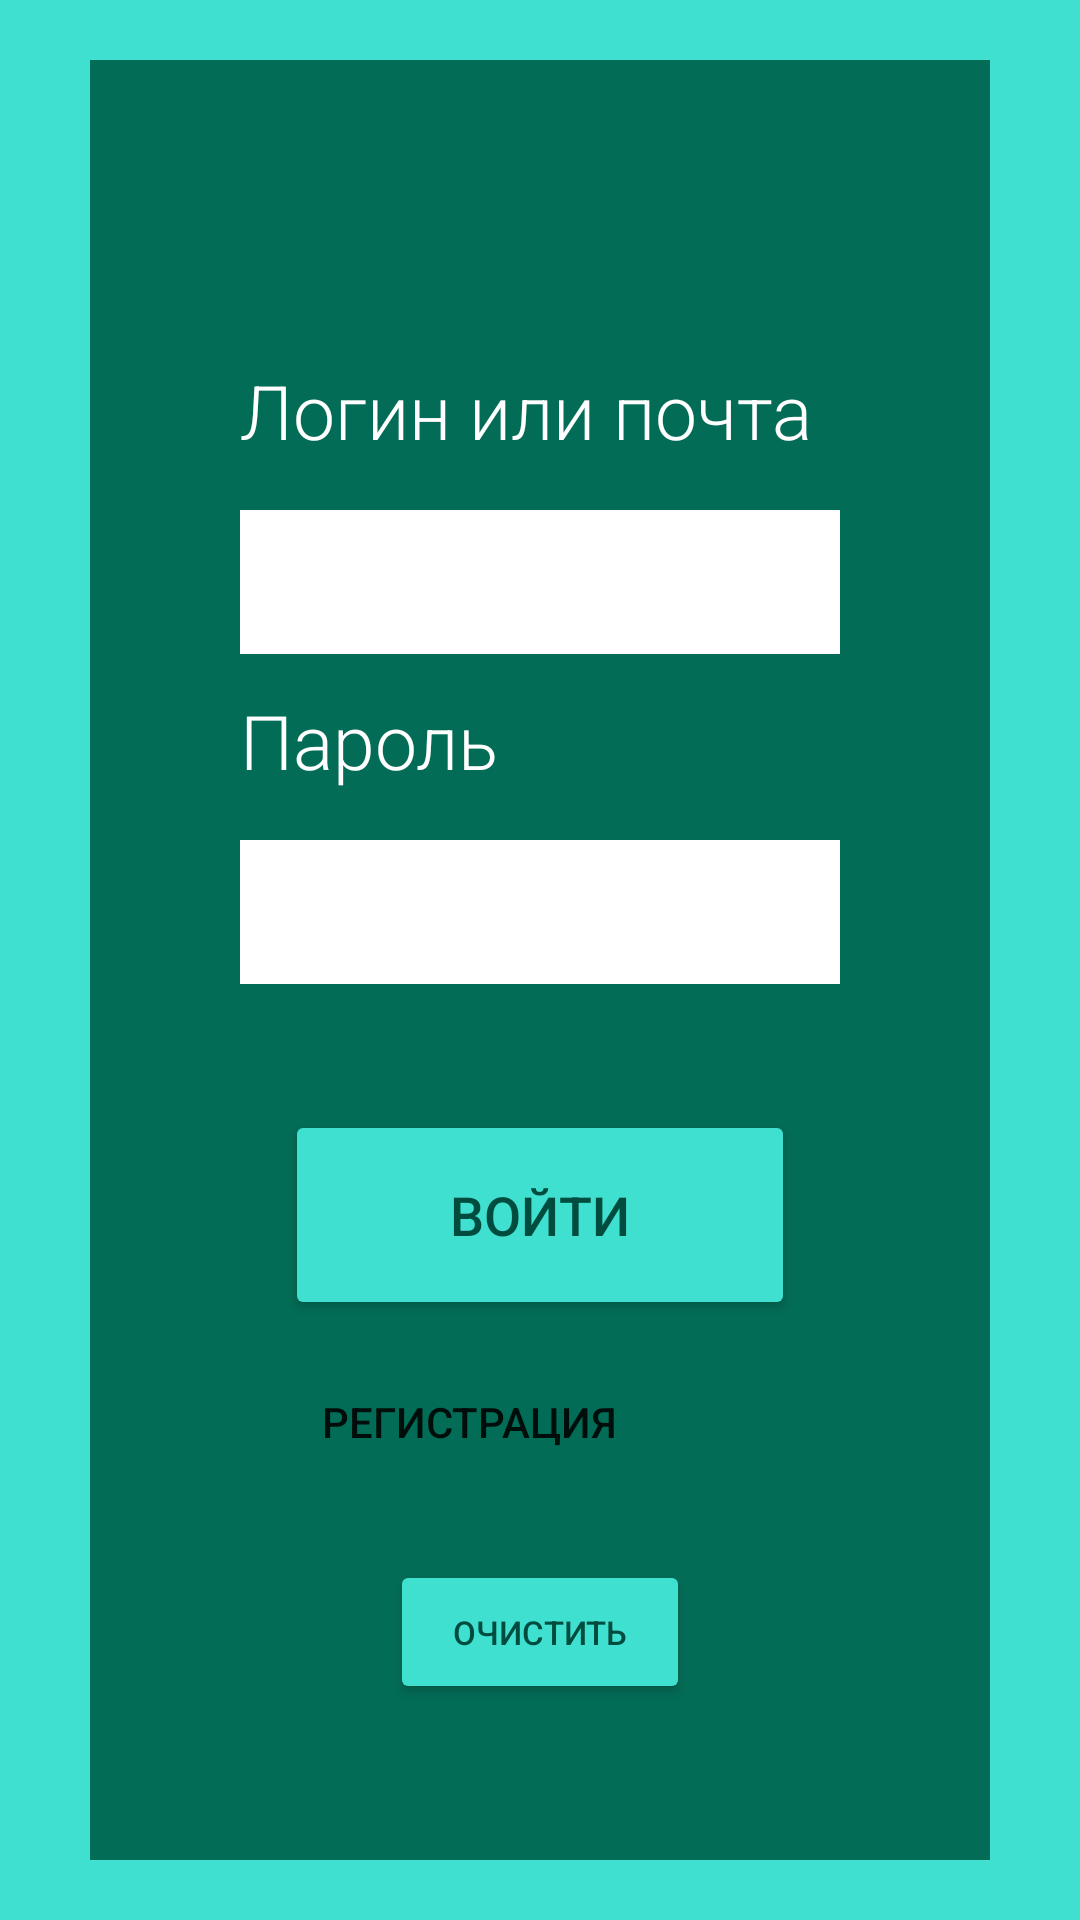

Produce the Android XML layout that renders to this screen, including the resource entries it uses.
<!-- AndroidManifest.xml: application theme Theme.Ses -->
<!-- res/layout/activity_main.xml -->
<?xml version="1.0" encoding="utf-8"?>
<RelativeLayout xmlns:android="http://schemas.android.com/apk/res/android"
    xmlns:tools="http://schemas.android.com/tools"
    android:layout_width="match_parent"
    android:layout_height="match_parent"
    android:background="@color/turquoise"
    tools:context=".MainActivity">

    <TextView
        android:layout_width="wrap_content"
        android:layout_height="wrap_content"
        android:layout_centerHorizontal="true"
        android:layout_marginTop="20dp"
        android:text="@string/avt"
        android:textColor="@color/textback"
        android:textSize="30sp" />

    <FrameLayout
        android:layout_width="300dp"
        android:layout_height="600dp"
        android:layout_centerInParent="true"
        android:background="@color/textback">

        <TextView
            android:layout_width="wrap_content"
            android:layout_height="wrap_content"
            android:layout_marginHorizontal="50dp"
            android:layout_marginVertical="100dp"
            android:fontFamily="sans-serif-light"
            android:text="@string/login"
            android:textColor="@color/white"
            android:textSize="25sp" />

        <EditText
            android:id="@+id/log"
            android:layout_width="200dp"
            android:layout_height="48dp"
            android:layout_marginHorizontal="50dp"
            android:layout_marginVertical="150dp"
            android:autofillHints="name"
            android:background="@color/white"
            android:inputType="text"
            tools:ignore="LabelFor,SpeakableTextPresentCheck" />

        <TextView
            android:layout_width="wrap_content"
            android:layout_height="wrap_content"
            android:layout_marginHorizontal="50dp"
            android:layout_marginVertical="210dp"
            android:fontFamily="sans-serif-light"
            android:text="@string/pas"
            android:textColor="@color/white"
            android:textSize="25sp" />

        <EditText
            android:id="@+id/pas"
            android:layout_width="200dp"
            android:layout_height="48dp"
            android:layout_marginHorizontal="50dp"
            android:layout_marginVertical="260dp"
            android:autofillHints="name"
            android:background="@color/white"
            android:inputType="text"
            tools:ignore="LabelFor,SpeakableTextPresentCheck" />

        <Button
            android:id="@+id/ent"
            android:layout_width="170dp"
            android:layout_height="70dp"
            android:layout_marginHorizontal="65sp"
            android:layout_marginVertical="350sp"
            android:backgroundTint="@color/turquoise"
            android:text="@string/ent"
            android:textColor="#004D40"
            android:textSize="18sp"
            tools:ignore="TextContrastCheck" />

         <Button
            android:id="@+id/reg"
            android:layout_width="wrap_content"
            android:layout_height="wrap_content"
            android:text="@string/reg"
            android:background="?android:attr/selectableItemBackground"
            android:layout_marginHorizontal="77sp"
            android:layout_marginTop="430dp"/>

        <Button
            android:id="@+id/clin"
            android:layout_width="100dp"
            android:layout_height="48dp"
            android:layout_marginHorizontal="100sp"
            android:layout_marginTop="500dp"
            android:backgroundTint="@color/turquoise"
            android:text="@string/clin"
            android:textColor="@color/neebu"
            android:textSize="11sp"
            tools:ignore="TextContrastCheck" />

        <ImageView
            android:layout_width="100dp"
            android:layout_height="100dp"
            android:src="@drawable/frame__5_"
            android:layout_marginHorizontal="100dp"
            android:contentDescription="@string/todo" />


    </FrameLayout>

</RelativeLayout>
<!-- resources referenced by this layout -->
<resources>
  <color name="neebu">#004D40</color>
  <color name="textback">#036C56</color>
  <color name="turquoise">#40E0D0</color>
  <color name="white">#FFFFFFFF</color>
  <string name="avt">Авторизация</string>
  <string name="clin">Очистить</string>
  <string name="ent">Войти</string>
  <string name="login">Логин или почта</string>
  <string name="pas">Пароль</string>
  <string name="reg">Регистрация</string>
  <string name="todo">TODO</string>
  <style name="Theme.Ses" parent="Theme.MaterialComponents.DayNight.DarkActionBar">
          
          <item name="colorPrimary">@color/purple_500</item>
          <item name="colorPrimaryVariant">@color/purple_700</item>
          <item name="colorOnPrimary">@color/white</item>
          
          <item name="colorSecondary">@color/teal_200</item>
          <item name="colorSecondaryVariant">@color/teal_700</item>
          <item name="colorOnSecondary">@color/black</item>
          
          <item name="android:statusBarColor" tools:targetApi="l">?attr/colorPrimaryVariant</item>
          
      </style>
  <color name="purple_500">#FF6200EE</color>
  <color name="purple_700">#FF3700B3</color>
  <color name="teal_200">#FF03DAC5</color>
  <color name="teal_700">#FF018786</color>
  <color name="black">#FF000000</color>
</resources>
